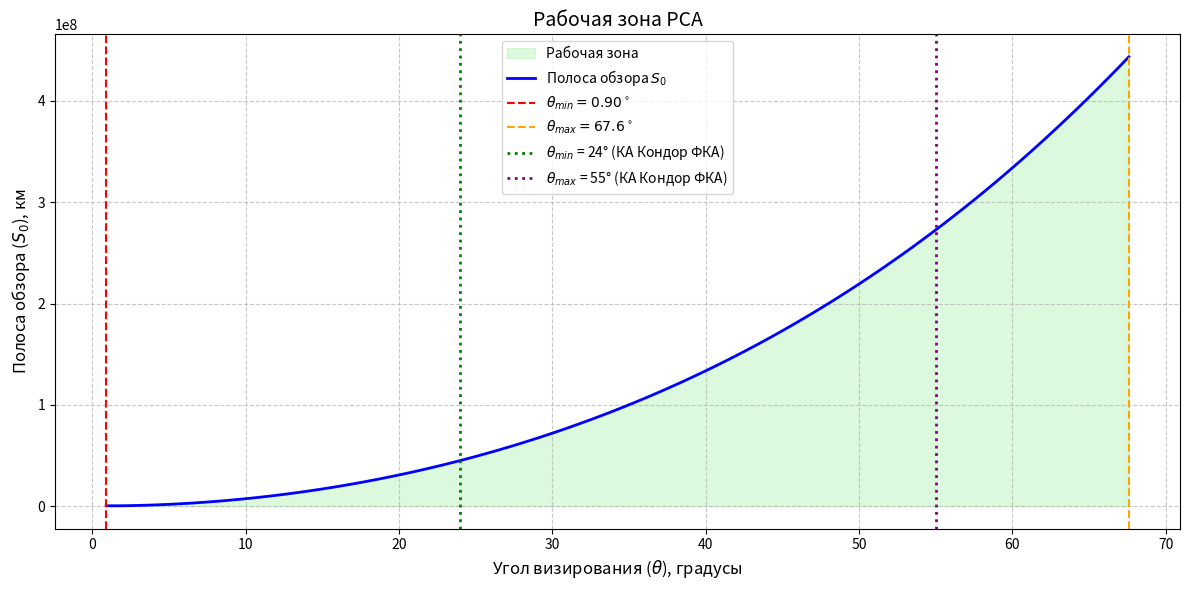

The script that saved this image: (Note: this script raises an exception after producing the figure.)
import numpy as np
import matplotlib.pyplot as plt

# Параметры системы
lambda_ = 0.094       # Длина волны (м)
H = 520e3             # Высота орбиты (м)
L_ant = 6             # Длина антенны (м)
delta_az_max = 50     # Макс. разрешение по азимуту (м)
Rz = 6371e3           # Радиус Земли (м)

theta_deg = 30        # Угол визирования (градусы)
phi_deg = 45          # Угол скольжения (градусы)
W_ant = 0.5           # Размер антенны по углу места (0.5 м)


def calculate_L(Rz, theta_deg, phi_deg):
    """
    Вычисляет расстояние L от надира до цели через угол визирования и угол скольжения.

    Параметры:
    - Rz (float): Радиус Земли (м).
    - theta_deg (float): Угол визирования (градусы).
    - phi_deg (float): Угол скольжения (градусы).

    Возвращает:
    - L (float): Расстояние (м).
    """
    theta = np.deg2rad(theta_deg)
    phi = np.deg2rad(phi_deg)
    
    numerator = np.sin(theta) * np.sin(phi)
    denominator = np.sqrt(1 - np.sin(theta)**2 * np.cos(phi)**2)
    alpha = np.arcsin(numerator / denominator)
    
    L = Rz * alpha
    return L

def calculate_footprint(H, lambda_, L_ant, W_ant, theta_deg):
    """
    Рассчитывает размер следа луча АФАР (ΔX и ΔY).

    Параметры:
    - H (float): Высота платформы (м).
    - lambda_ (float): Длина волны (м).
    - L_ant (float): Размер антенны по азимуту (м).
    - W_ant (float): Размер антенны по углу места (м).
    - theta_deg (float): Угол визирования (градусы).

    Возвращает:
    - delta_Y (float): Размер следа по азимуту (м).
    - delta_X (float): Размер следа по дальности (м).
    """
    theta = np.deg2rad(theta_deg)
    
    delta_Y = (H * lambda_ / L_ant) / np.sin(theta)
    delta_X = (H * lambda_ / W_ant) / np.cos(theta)
    
    return delta_Y, delta_X

def L_obzora (L,theta_min,theta,delta_Y):
    delta_L = ((L*theta)-(L*theta_min)) + (((delta_Y*theta)+(delta_Y*theta_min))/2)
    return delta_L

def main ():
    # Расчет углов
    theta_min = np.rad2deg(np.arcsin(lambda_ / L_ant))  # Ширина луча антенны
    theta_max = np.rad2deg(np.arcsin(Rz / (Rz + H)))    # Макс. угол до горизонта

    # Диапазон углов визирования
    theta = np.linspace(theta_min, theta_max, 100)
    # Расчет
    L = calculate_L(Rz, theta, phi_deg)
    #print(f"L = {L / 1e3:.2f} км")  # L = 2450.12 км
    delta_Y, delta_X = calculate_footprint(H, lambda_, L_ant, W_ant, theta)
    #S0 = (lambda_ * H) / (L_ant * np.sin(np.deg2rad(theta))) / 1e3  # Полоса обзора (км)
    S0 = L_obzora(L,theta_min,theta,delta_Y)


    # Построение графика
    plt.figure(figsize=(12, 6))
    plt.fill_between(theta, 0, S0, color='lightgreen', alpha=0.3, label='Рабочая зона')
    plt.plot(theta, S0, 'b-', linewidth=2, label='Полоса обзора $S_0$')
    plt.axvline(theta_min, color='r', linestyle='--', label=f'$\\theta_{{min}} = {theta_min:.2f}^\\circ$')
    plt.axvline(theta_max, color='orange', linestyle='--', label=f'$\\theta_{{max}} = {theta_max:.1f}^\\circ$')
    plt.axvline(24, color='green', linestyle=':', linewidth=2, label=f'$\\theta_{{min}}$ = 24° (КА Кондор ФКА)')    # Новая линия
    plt.axvline(55, color='purple', linestyle=':', linewidth=2, label=f'$\\theta_{{max}}$ = 55° (КА Кондор ФКА)')   # Новая линия

    plt.title('Рабочая зона РСА', fontsize=14)
    plt.xlabel('Угол визирования ($\\theta$), градусы', fontsize=12)
    plt.ylabel('Полоса обзора ($S_0$), км', fontsize=12)
    plt.grid(True, linestyle='--', alpha=0.7)
    plt.legend()
    plt.tight_layout()
    plt.savefig('2_Prob/work_zone.png', dpi=300)
    plt.show()

if __name__ == "__main__":
    main()